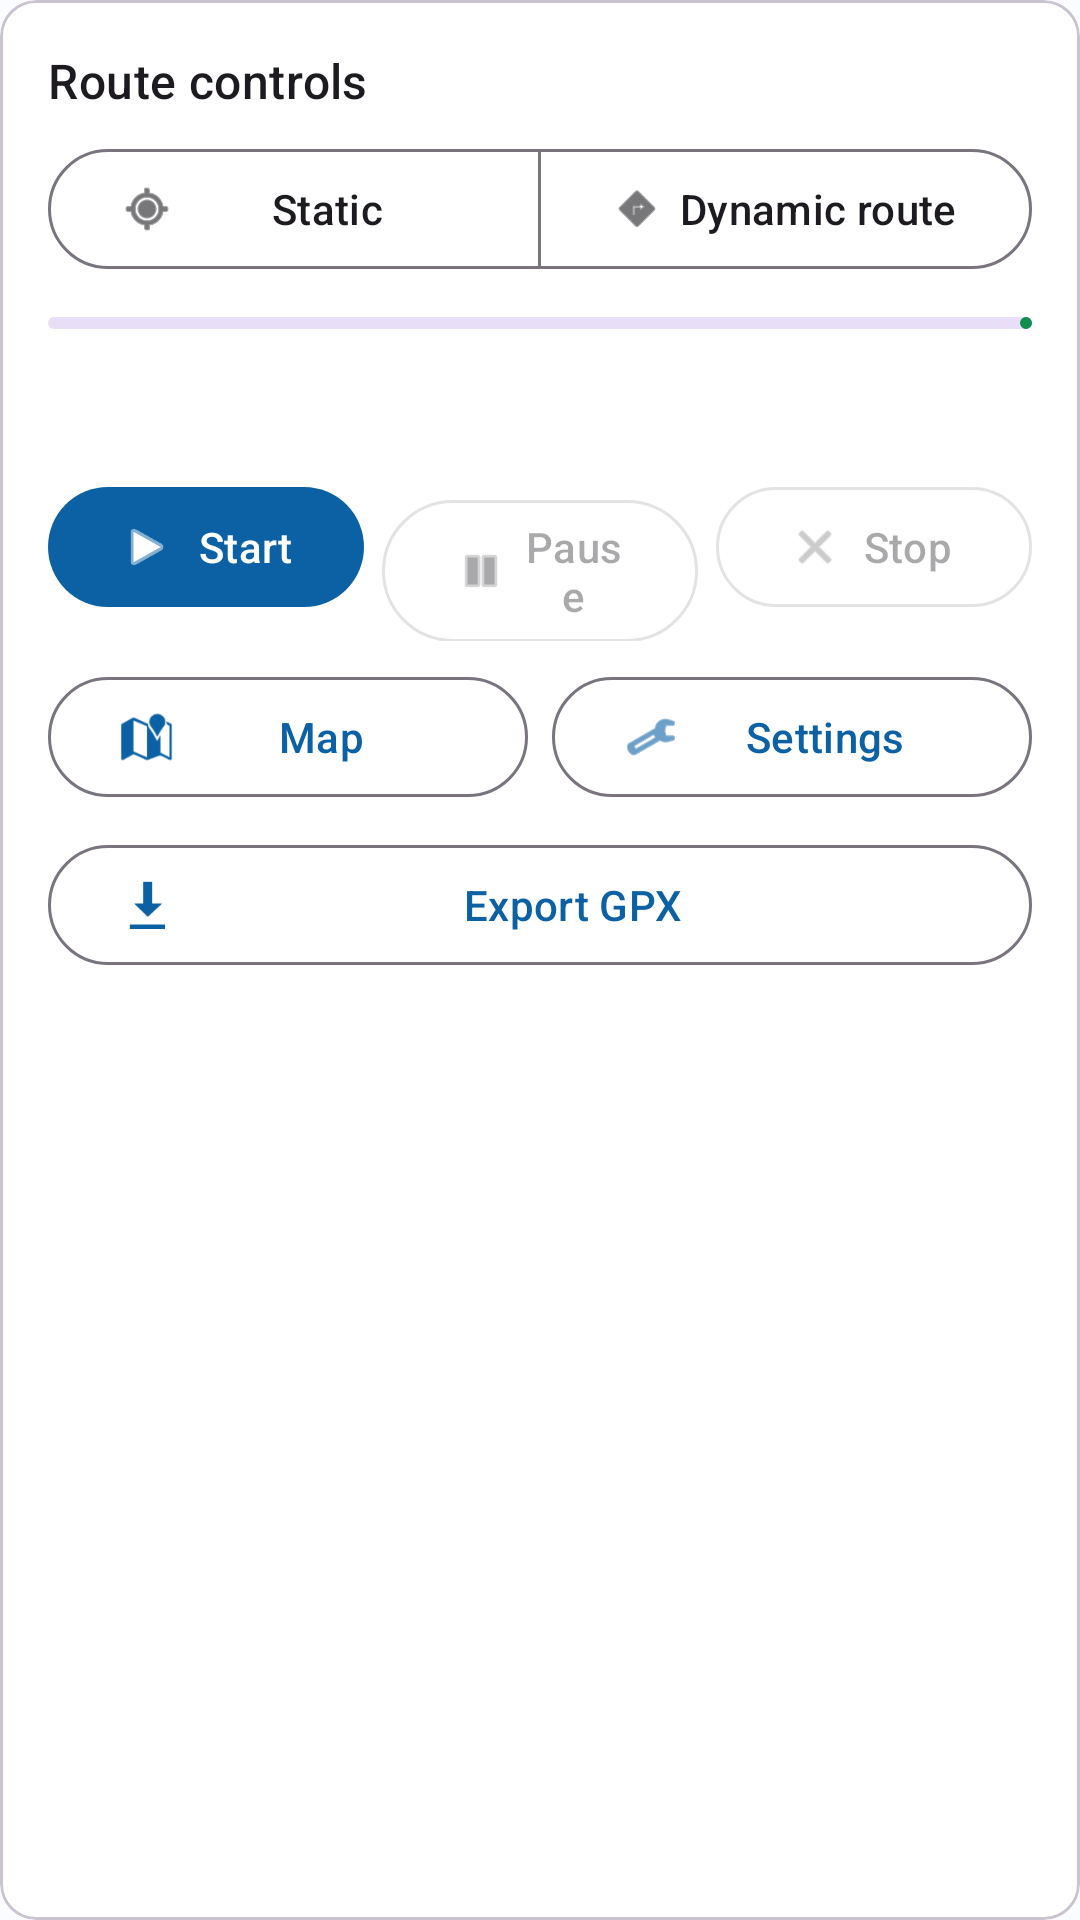

This screen was rendered from an Android layout file. Write that file and the resources it references.
<!-- AndroidManifest.xml: application theme Theme.SmartRoute -->
<!-- res/layout/view_control_panel.xml -->
<?xml version="1.0" encoding="utf-8"?>
<com.google.android.material.card.MaterialCardView
    xmlns:android="http://schemas.android.com/apk/res/android"
    xmlns:app="http://schemas.android.com/apk/res-auto"
    android:layout_width="match_parent"
    android:layout_height="wrap_content">

    <LinearLayout
        android:layout_width="match_parent"
        android:layout_height="wrap_content"
        android:orientation="vertical"
        android:padding="16dp">

        <TextView
            android:layout_width="match_parent"
            android:layout_height="wrap_content"
            android:text="Route controls"
            android:textAppearance="?attr/textAppearanceTitleMedium"/>

        <com.google.android.material.button.MaterialButtonToggleGroup
            android:id="@+id/modeToggle"
            android:layout_width="match_parent"
            android:layout_height="wrap_content"
            android:layout_marginTop="8dp"
            app:singleSelection="true"
            app:selectionRequired="true">

            <com.google.android.material.button.MaterialButton
                android:id="@+id/modeStatic"
                style="?attr/materialButtonOutlinedStyle"
                android:layout_width="0dp"
                android:layout_weight="1"
                android:layout_height="wrap_content"
                android:text="@string/mode_static"
                app:icon="@android:drawable/ic_menu_mylocation"/>

            <com.google.android.material.button.MaterialButton
                android:id="@+id/modeDynamic"
                style="?attr/materialButtonOutlinedStyle"
                android:layout_width="0dp"
                android:layout_weight="1"
                android:layout_height="wrap_content"
                android:text="@string/mode_dynamic"
                app:icon="@android:drawable/ic_menu_directions"/>
        </com.google.android.material.button.MaterialButtonToggleGroup>

        <com.google.android.material.progressindicator.LinearProgressIndicator
            android:id="@+id/progressBar"
            android:layout_width="match_parent"
            android:layout_height="wrap_content"
            android:layout_marginTop="12dp"
            app:indicatorColor="@color/status_active"
            app:trackCornerRadius="2dp"/>

        <TextView
            android:id="@+id/txtProgress"
            android:layout_width="match_parent"
            android:layout_height="wrap_content"
            android:layout_marginTop="4dp"
            android:textAppearance="?attr/textAppearanceBodySmall"/>

        <TextView
            android:id="@+id/txtRemaining"
            android:layout_width="match_parent"
            android:layout_height="wrap_content"
            android:textAppearance="?attr/textAppearanceBodySmall"/>

        <LinearLayout
            android:layout_width="match_parent"
            android:layout_height="wrap_content"
            android:layout_marginTop="12dp"
            android:orientation="horizontal">

            <com.google.android.material.button.MaterialButton
                android:id="@+id/btnStart"
                android:layout_width="0dp"
                android:layout_weight="1"
                android:layout_height="wrap_content"
                android:layout_marginEnd="4dp"
                android:text="@string/action_start"
                app:icon="@android:drawable/ic_media_play"/>

            <com.google.android.material.button.MaterialButton
                android:id="@+id/btnPause"
                style="?attr/materialButtonOutlinedStyle"
                android:layout_width="0dp"
                android:layout_weight="1"
                android:layout_height="wrap_content"
                android:layout_marginHorizontal="2dp"
                android:text="@string/action_pause"
                app:icon="@android:drawable/ic_media_pause"
                android:enabled="false"/>

            <com.google.android.material.button.MaterialButton
                android:id="@+id/btnStop"
                style="?attr/materialButtonOutlinedStyle"
                android:layout_width="0dp"
                android:layout_weight="1"
                android:layout_height="wrap_content"
                android:layout_marginStart="4dp"
                android:text="@string/action_stop"
                app:icon="@android:drawable/ic_menu_close_clear_cancel"
                android:enabled="false"/>
        </LinearLayout>

        <LinearLayout
            android:layout_width="match_parent"
            android:layout_height="wrap_content"
            android:layout_marginTop="8dp"
            android:orientation="horizontal">

            <com.google.android.material.button.MaterialButton
                android:id="@+id/btnMap"
                style="?attr/materialButtonOutlinedStyle"
                android:layout_width="0dp"
                android:layout_weight="1"
                android:layout_height="wrap_content"
                android:layout_marginEnd="4dp"
                android:text="@string/action_open_map"
                app:icon="@android:drawable/ic_dialog_map"/>

            <com.google.android.material.button.MaterialButton
                android:id="@+id/btnSettings"
                style="?attr/materialButtonOutlinedStyle"
                android:layout_width="0dp"
                android:layout_weight="1"
                android:layout_height="wrap_content"
                android:layout_marginStart="4dp"
                android:text="@string/action_open_settings"
                app:icon="@android:drawable/ic_menu_preferences"/>
        </LinearLayout>

        <com.google.android.material.button.MaterialButton
            android:id="@+id/btnExportGpx"
            style="?attr/materialButtonOutlinedStyle"
            android:layout_width="match_parent"
            android:layout_height="wrap_content"
            android:layout_marginTop="8dp"
            android:text="@string/action_export_gpx"
            app:icon="@android:drawable/stat_sys_download"/>
    </LinearLayout>
</com.google.android.material.card.MaterialCardView>
<!-- resources referenced by this layout -->
<resources>
  <color name="status_active">#0F8E50</color>
  <string name="action_export_gpx">Export GPX</string>
  <string name="action_open_map">Map</string>
  <string name="action_open_settings">Settings</string>
  <string name="action_pause">Pause</string>
  <string name="action_start">Start</string>
  <string name="action_stop">Stop</string>
  <string name="mode_dynamic">Dynamic route</string>
  <string name="mode_static">Static</string>
  <style name="Theme.SmartRoute" parent="Theme.Material3.DayNight.NoActionBar">
          <item name="colorPrimary">@color/md_theme_primary</item>
          <item name="colorOnPrimary">@color/md_theme_on_primary</item>
          <item name="colorPrimaryContainer">@color/md_theme_primary_container</item>
          <item name="colorSecondary">@color/md_theme_secondary</item>
          <item name="colorError">@color/md_theme_error</item>
          <item name="android:colorBackground">@color/md_theme_background</item>
          <item name="colorSurface">@color/md_theme_surface</item>
          <item name="android:statusBarColor" tools:targetApi="l">@color/md_theme_primary</item>
          <item name="android:navigationBarColor">@color/md_theme_background</item>
          <item name="android:windowLightStatusBar" tools:targetApi="m">false</item>
      </style>
  <color name="md_theme_primary">#0B61A4</color>
  <color name="md_theme_on_primary">#FFFFFF</color>
  <color name="md_theme_primary_container">#D1E4FF</color>
  <color name="md_theme_secondary">#535F70</color>
  <color name="md_theme_error">#BA1A1A</color>
  <color name="md_theme_background">#FBFCFF</color>
  <color name="md_theme_surface">#FFFFFF</color>
</resources>
